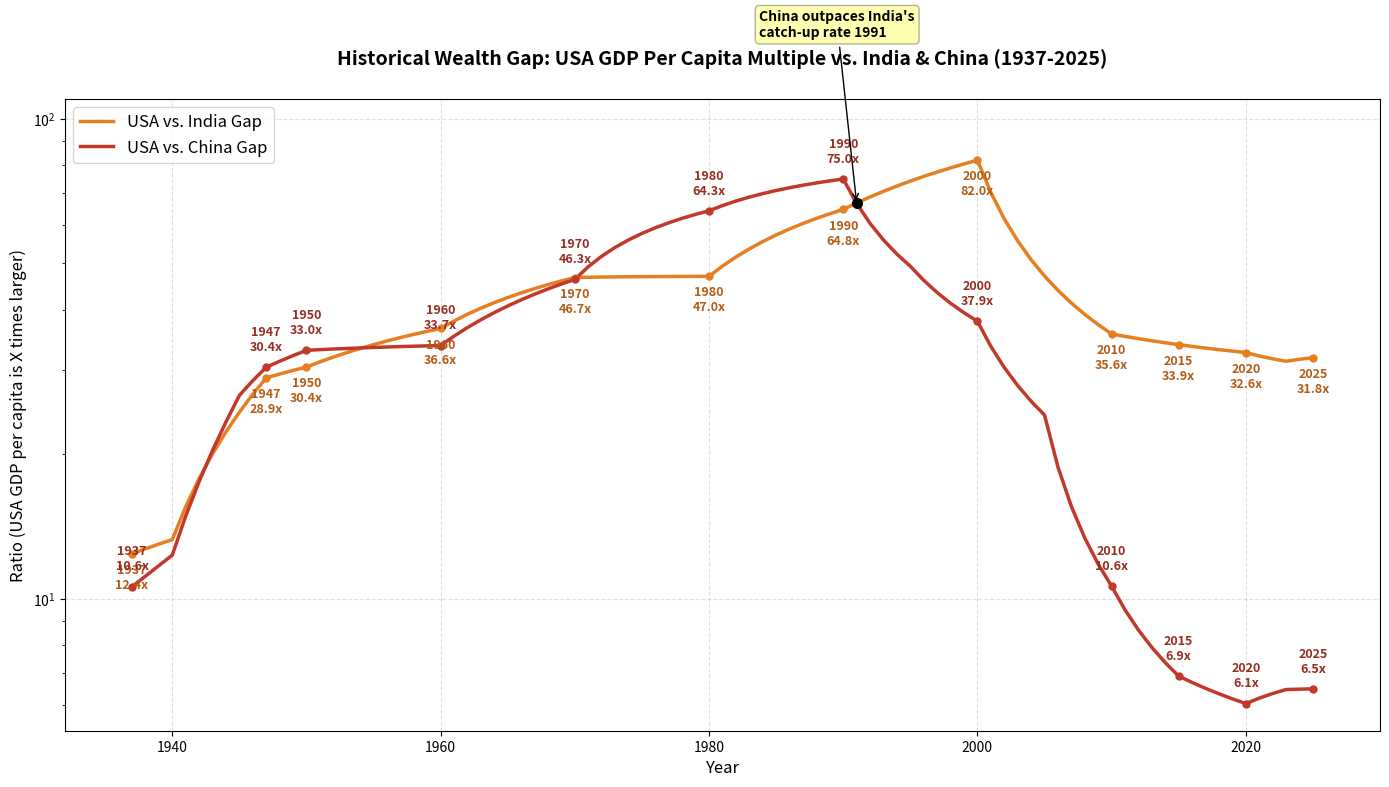

Source code (Python):
import matplotlib.pyplot as plt
import numpy as np
from scipy.interpolate import interp1d

# ---------------------------------------------------------
# 1. Define Historical Data Points (Nominal GDP per capita in USD)
# ---------------------------------------------------------

usa_data = {
    1937: 721,
    1940: 779,
    1947: 1732,
    1950: 1977,
    1960: 3001,
    1970: 5233,
    1980: 12547,
    1990: 23835,
    2000: 36334,
    2010: 48373,
    2020: 63027,
    2023: 81695,
    2025: 92266,
}

india_data = {
    1937: 58,
    1947: 60,
    1950: 65,
    1960: 82,
    1970: 112,
    1980: 267,
    1990: 368,
    2000: 443,
    2010: 1357,
    2020: 1933,
    2023: 2612,
    2025: 2900,
}

china_data = {
    1937: 68,
    1945: 55,
    1950: 60,
    1960: 89,
    1970: 113,
    1980: 195,
    1990: 318,
    1995: 610,
    2000: 959,
    2005: 1753,
    2010: 4550,
    2015: 8065,
    2020: 10409,
    2023: 12614,
    2025: 14200,
}

# ---------------------------------------------------------
# 2. Interpolation & Calculation
# ---------------------------------------------------------
years = np.arange(1937, 2026)


def interpolate_data(data_dict, target_years):
    known_years = sorted(data_dict.keys())
    known_values = [data_dict[y] for y in known_years]
    f = interp1d(known_years, known_values, kind="linear", fill_value="extrapolate")
    return f(target_years)


usa_gdp = interpolate_data(usa_data, years)
india_gdp = interpolate_data(india_data, years)
china_gdp = interpolate_data(china_data, years)

# Calculate Ratios
ratio_india = usa_gdp / india_gdp
ratio_china = usa_gdp / china_gdp

# ---------------------------------------------------------
# 3. Plotting & Annotating
# ---------------------------------------------------------
plt.figure(figsize=(14, 8))

plt.plot(years, ratio_india, color="#e67e22", linewidth=2.5, label="USA vs. India Gap")
plt.plot(years, ratio_china, color="#c0392b", linewidth=2.5, label="USA vs. China Gap")

# CORRECTION IS HERE: Filled in the milestone years list
milestone_years = [
    1937,
    1947,
    1950,
    1960,
    1970,
    1980,
    1990,
    2000,
    2010,
    2015,
    2020,
    2025,
]

for yr in milestone_years:
    idx = yr - 1937

    # Annotate India Points (Above line)
    plt.plot(yr, ratio_india[idx], "o", color="#e67e22", markersize=5)
    plt.annotate(
        f"{yr}\n{ratio_india[idx]:.1f}x",
        (yr, ratio_india[idx]),
        xytext=(0, -25),
        textcoords="offset points",
        ha="center",
        fontsize=9,
        color="#b35c16",
        fontweight="bold",
    )

    # Annotate China Points (Below line)
    plt.plot(yr, ratio_china[idx], "o", color="#c0392b", markersize=5)
    plt.annotate(
        f"{yr}\n{ratio_china[idx]:.1f}x",
        (yr, ratio_china[idx]),
        xytext=(0, 12),
        textcoords="offset points",
        ha="center",
        fontsize=9,
        color="#962d22",
        fontweight="bold",
    )

# Highlight intersection
cross_idx = np.argwhere((ratio_china < ratio_india) & (years >= 1980))
if len(cross_idx) > 0:
    cross_yr = years[cross_idx[0]][0]
    cross_val = ratio_china[cross_idx[0]][0]
    plt.plot(cross_yr, cross_val, "ko", markersize=7)
    plt.annotate(
        f"China outpaces India's\ncatch-up rate {cross_yr}",
        (cross_yr, cross_val),
        xytext=(-70, 120),
        textcoords="offset points",
        arrowprops=dict(arrowstyle="->", color="black"),
        fontsize=10,
        fontweight="bold",
        bbox=dict(boxstyle="round,pad=0.3", fc="yellow", alpha=0.3),
    )

plt.yscale("log")
plt.title(
    "Historical Wealth Gap: USA GDP Per Capita Multiple vs. India & China (1937-2025)",
    fontsize=14,
    pad=25,
    fontweight="bold",
)
plt.ylabel("Ratio (USA GDP per capita is X times larger)", fontsize=12)
plt.xlabel("Year", fontsize=12)
plt.grid(True, linestyle="--", alpha=0.4)
plt.legend(fontsize=12, loc="upper left")
plt.ylim(-5, 110)
plt.xlim(1932, 2030)

plt.tight_layout()
plt.show()
